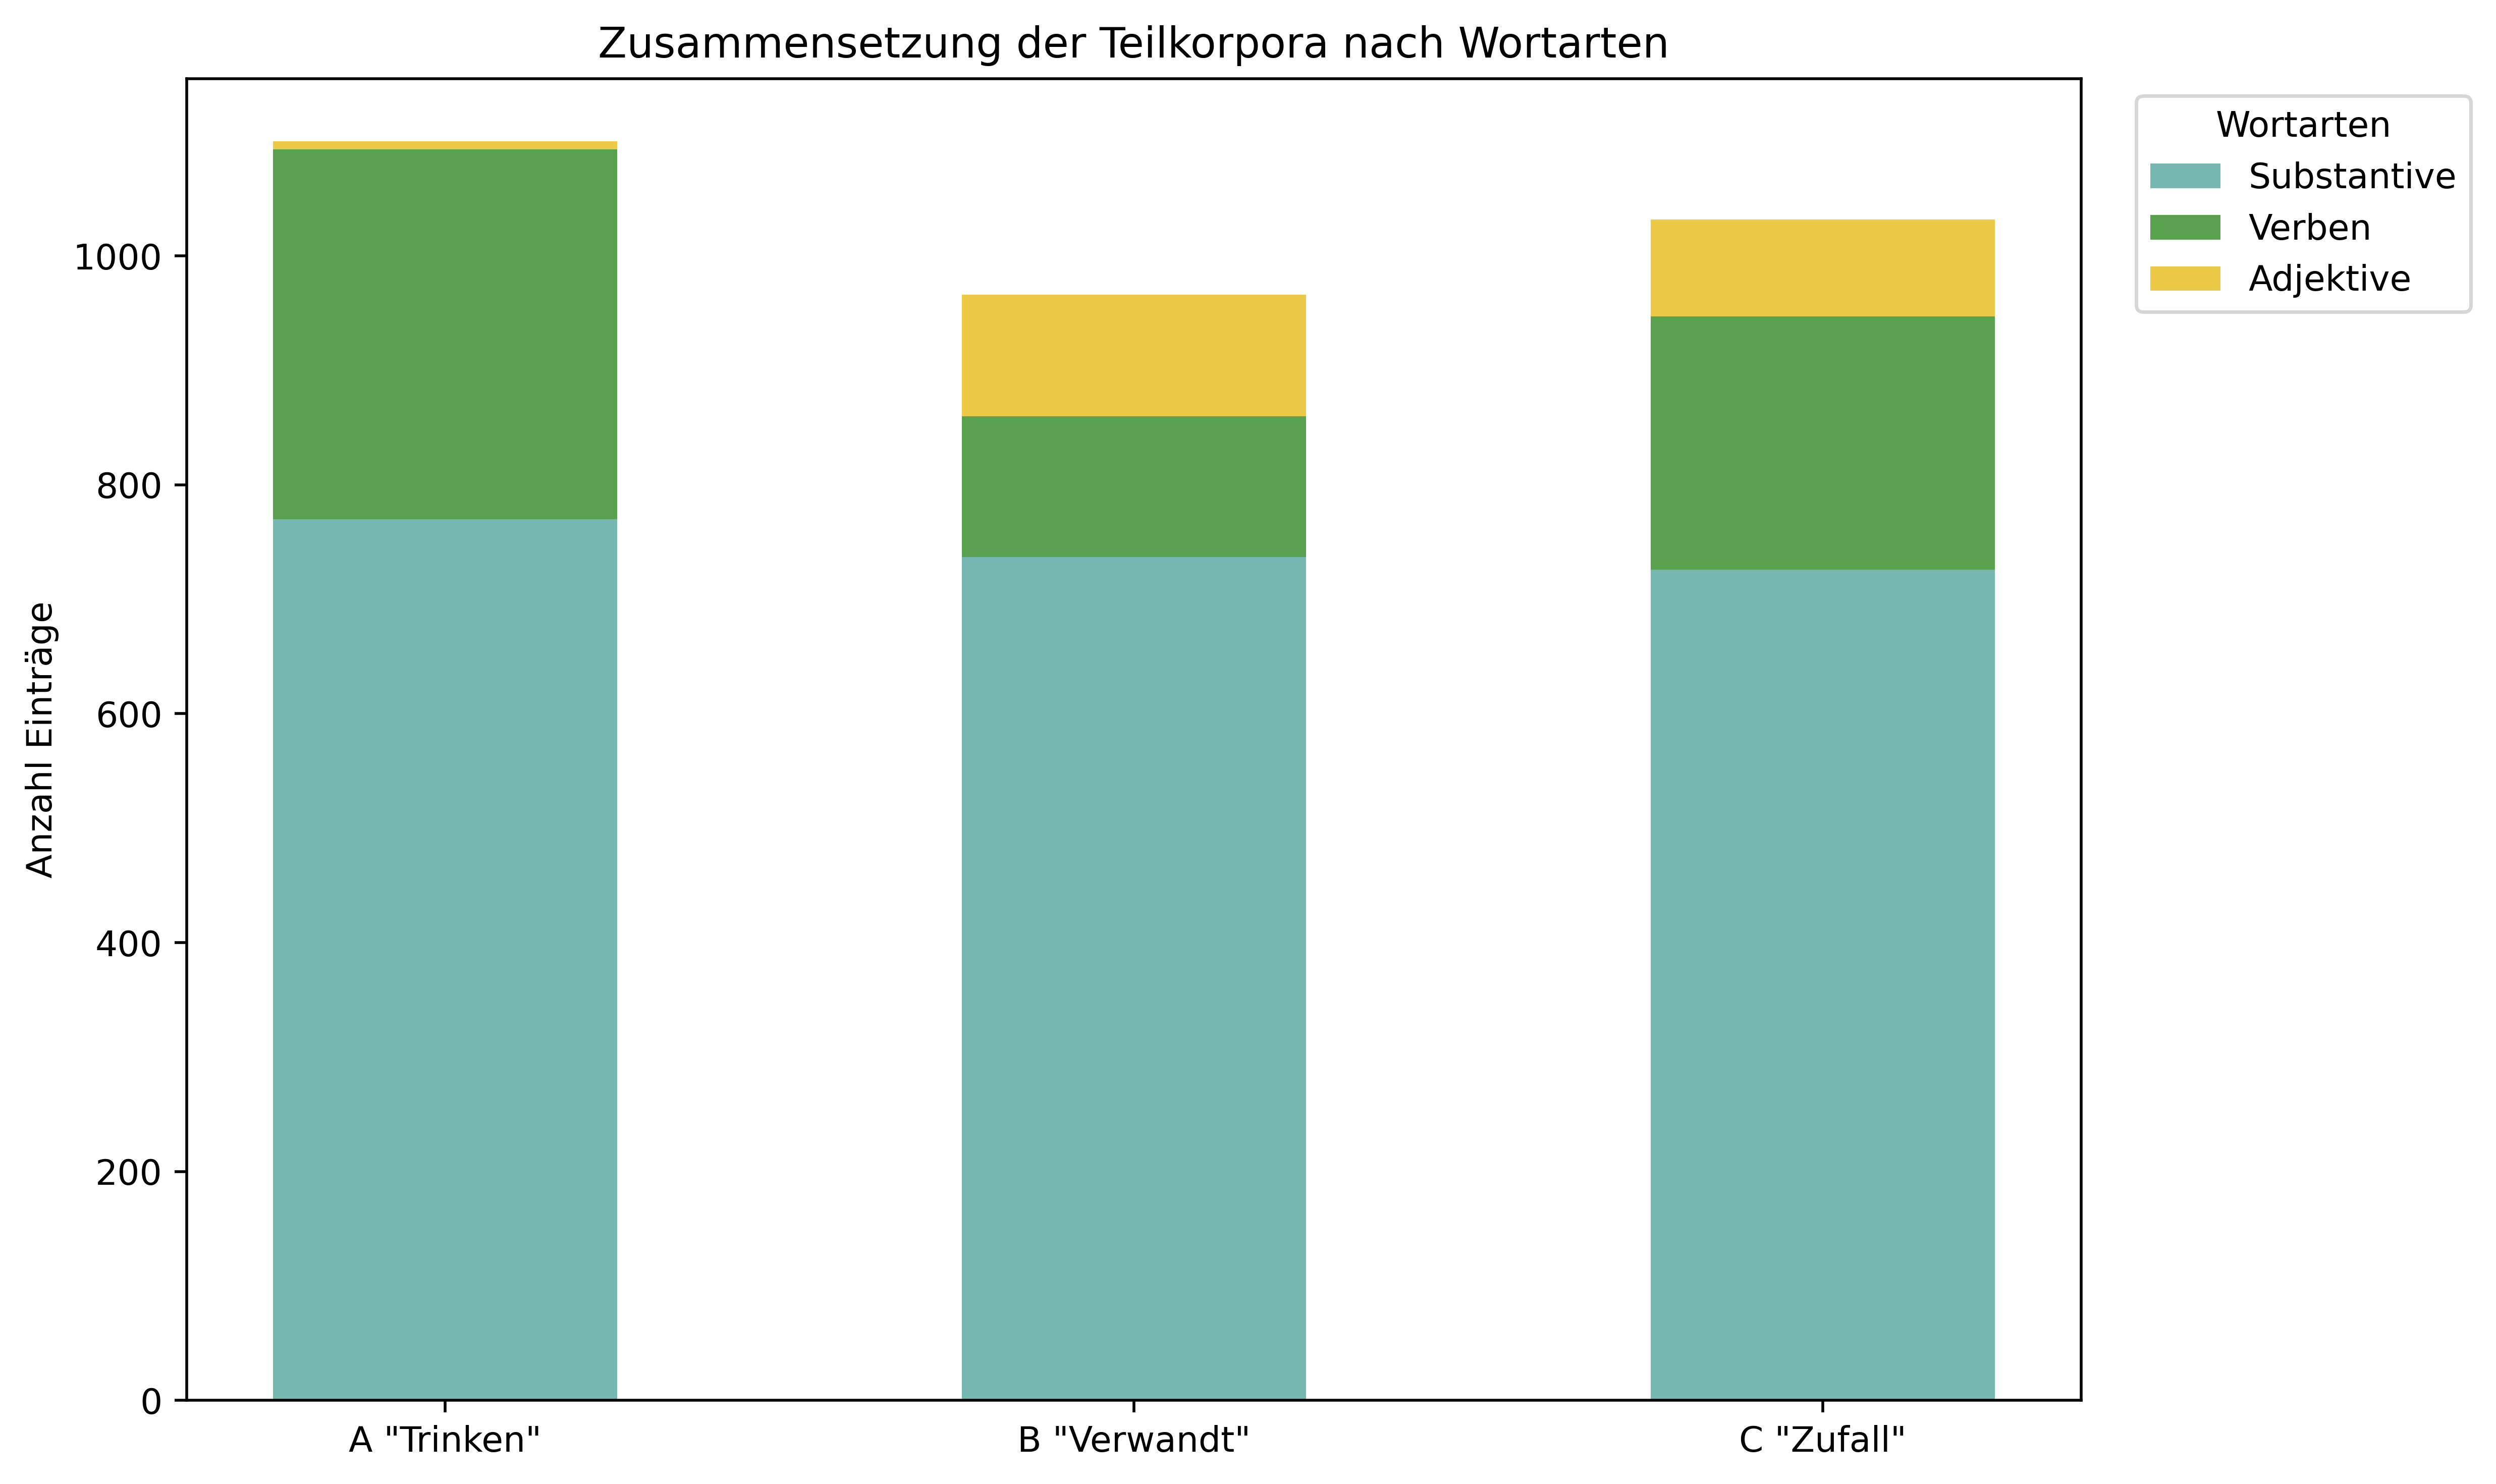

This chart was generated by the following Python code:
# ================================================================
# Script for creating a stacked bar chart showing the
# distribution of word classes across subcorpora.
# ================================================================

import matplotlib.pyplot as plt
import numpy as np

# label corpora
teilkorpora = ['A "Trinken"', 'B "Verwandt"', 'C "Zufall"']

# Values for word classes
wortarten = [
    [770, 737, 726],  # nouns
    [323, 123, 221],  # verbs
    [7, 106, 85],     # adjectives
]

# Colors for word classes
farben_wortarten = ['#76b7b2', '#59a14f', '#edc948']

# Positions of the groups
x = np.arange(len(teilkorpora))
breite = 0.5  # width of the bars

fig, ax = plt.subplots(figsize=(10, 6))

# ---------------------
# Word classes (stacked bars)
# ---------------------
bottoms = np.zeros(len(teilkorpora))
wortarten_handles = []
for i in range(len(wortarten)):
    bar = ax.bar(
        x,
        wortarten[i],
        width=breite,
        bottom=bottoms,
        color=farben_wortarten[i],
        label=['Substantive', 'Verben', 'Adjektive'][i]  # labels remain in German
    )
    bottoms += wortarten[i]
    wortarten_handles.append(bar[0])

# Axes & labels
ax.set_ylabel('Anzahl Einträge')
ax.set_title('Zusammensetzung der Teilkorpora nach Wortarten')
ax.set_xticks(x)
ax.set_xticklabels(teilkorpora)

# Legend
ax.legend(title='Wortarten', loc='upper left', bbox_to_anchor=(1.02, 1))

plt.tight_layout()

# Save
plt.savefig('8_6_balkendiagramm_korpus_wortarten.png', dpi=500, bbox_inches='tight')
plt.show()
